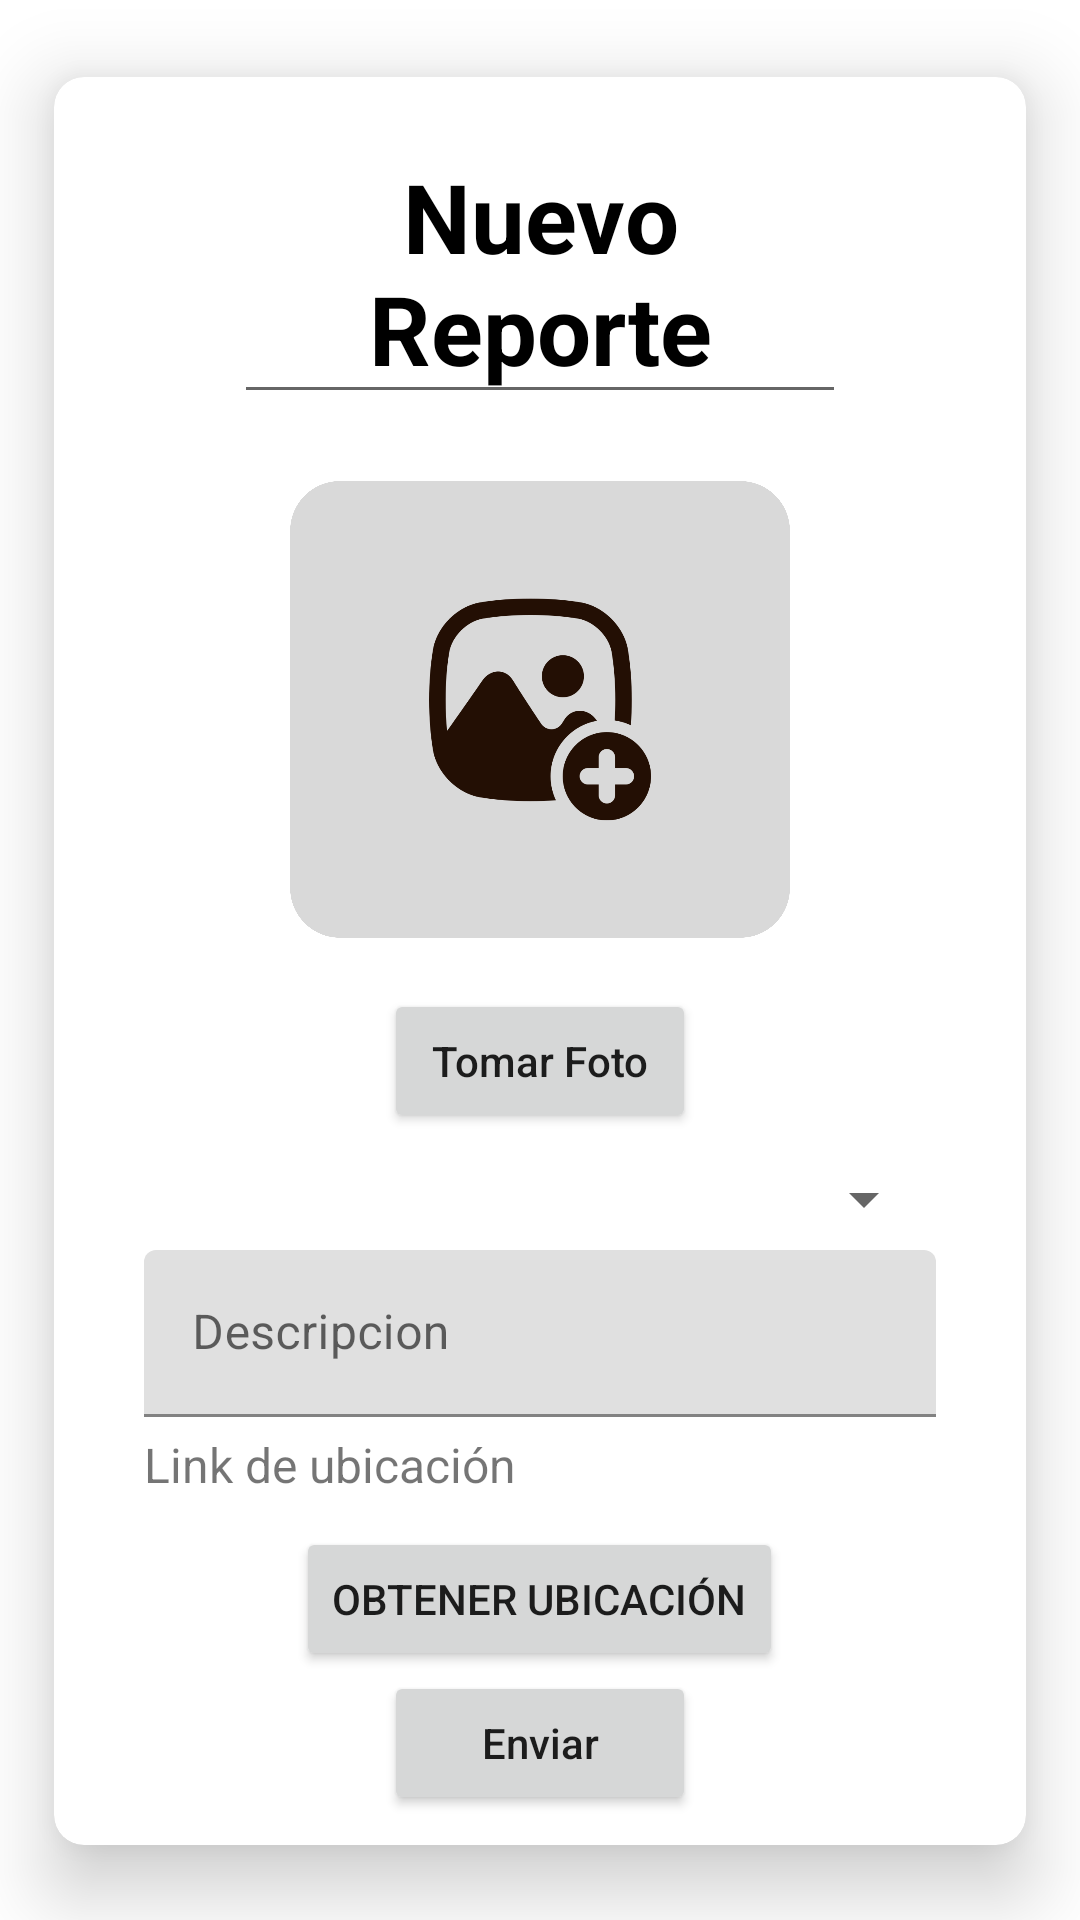

Android layout source for this screen:
<!-- AndroidManifest.xml: application theme Theme.Gato -->
<!-- res/layout/fragment_mas.xml -->
<?xml version="1.0" encoding="utf-8"?>
<FrameLayout xmlns:android="http://schemas.android.com/apk/res/android"
    xmlns:tools="http://schemas.android.com/tools"
    android:layout_width="match_parent"
    android:layout_height="match_parent"
    xmlns:app="http://schemas.android.com/apk/res-auto"
    android:background="@color/fondo"
    tools:context=".fragmentos.MasFragment">

    <androidx.core.widget.NestedScrollView
        android:layout_width="match_parent"
        android:layout_height="match_parent"
        android:orientation="vertical">
        <androidx.cardview.widget.CardView
            android:layout_width="match_parent"
            android:layout_height="wrap_content"
            app:cardCornerRadius="10dp"
            app:cardUseCompatPadding="true"
            app:cardElevation="15dp">
            <LinearLayout
                android:layout_width="match_parent"
                android:layout_height="wrap_content"
                android:layout_marginHorizontal="30dp"
                android:orientation="vertical">
                <EditText
                    android:layout_width="match_parent"
                    android:layout_height="wrap_content"
                    android:gravity="center"
                    android:layout_marginVertical="15dp"
                    android:layout_marginHorizontal="30dp"
                    android:textSize="32sp"
                    android:textStyle="bold"
                    android:textColor="@color/black"
                    android:text="Nuevo Reporte"/>
                <ImageView
                    android:id="@+id/frgMasImgPreview"
                    android:layout_width="500px"
                    android:layout_height="500px"
                    android:layout_gravity="center"
                    android:layout_marginBottom="10dp"
                    android:adjustViewBounds="true"
                    android:scaleType="centerInside"
                    android:src="@drawable/fotogato" />
                <Button
                    android:id="@+id/frgMasBtnTomarFoto"
                    android:layout_gravity="center_horizontal"
                    android:layout_width="match_parent"
                    android:layout_height="wrap_content"
                    android:layout_marginHorizontal="80dp"
                    android:textAllCaps="false"
                    android:text="@string/frgMasBtnTomarFoto"/>
                <Spinner
                    android:id="@+id/frgMasCboTipoReportes"
                    android:layout_marginTop="10dp"
                    android:layout_width="match_parent"
                    android:layout_height="wrap_content"
                    android:paddingVertical="8dp"/>

                <com.google.android.material.textfield.TextInputLayout
                    android:layout_width="match_parent"
                    android:layout_height="wrap_content"
                    android:layout_marginVertical="5dp">
                    <EditText
                        android:id="@+id/frgMasTxtDescripcion"
                        android:layout_width="match_parent"
                        android:layout_height="wrap_content"
                        android:maxLines="5"
                        android:hint="@string/frgMasTxtDescripcion"
                        android:maxLength="255"
                        android:inputType="text"/>
                </com.google.android.material.textfield.TextInputLayout>

                
                <TextView
                    android:id="@+id/frgMasTxtUbicacion"
                    android:layout_width="match_parent"
                    android:layout_height="wrap_content"
                    android:text="Link de ubicación"
                    android:autoLink="web"
                    android:linksClickable="true"
                    android:textSize="16sp"
                    android:layout_marginBottom="10dp"/>

                
                <Button
                    android:id="@+id/frgMasBtnObtenerUbicacion"
                    android:layout_width="wrap_content"
                    android:layout_height="wrap_content"
                    android:text="Obtener Ubicación"
                    android:layout_gravity="center"/>

                <Button
                    android:id="@+id/frgMasBtnEnviar"
                    android:layout_gravity="center_horizontal"
                    android:layout_width="match_parent"
                    android:layout_height="wrap_content"
                    android:layout_marginHorizontal="80dp"
                    android:layout_marginBottom="10dp"
                    android:textAllCaps="false"
                    android:text="@string/frgMasBtnEnviar"/>
            </LinearLayout>
        </androidx.cardview.widget.CardView>
    </androidx.core.widget.NestedScrollView>



</FrameLayout>
<!-- resources referenced by this layout -->
<resources>
  <!-- drawable fotogato: png bitmap (drawable, 200819 bytes) -->
  <string name="frgMasBtnEnviar">Enviar</string>
  <string name="frgMasBtnTomarFoto">Tomar Foto</string>
  <string name="frgMasTxtDescripcion">Descripcion</string>
  <style name="Theme.Gato" parent="Theme.MaterialComponents.DayNight.NoActionBar">
          
          <item name="colorPrimary">@color/marron</item>
          <item name="colorPrimaryVariant">@color/fondo</item>
          <item name="colorOnPrimary">@color/fondo</item>
          
          <item name="colorSecondary">@color/teal_200</item>
          <item name="colorSecondaryVariant">@color/teal_700</item>
          <item name="colorOnSecondary">@color/black</item>
          
          <item name="android:statusBarColor">?attr/colorPrimaryVariant</item>
          
      </style>
  <!-- not gathered from this repository: default colours our renderer supplied (Android Studio template values) -->
  <color name="teal_200">#FF03DAC5</color>
  <color name="teal_700">#FF018786</color>
  <color name="black">#FF000000</color>
</resources>
